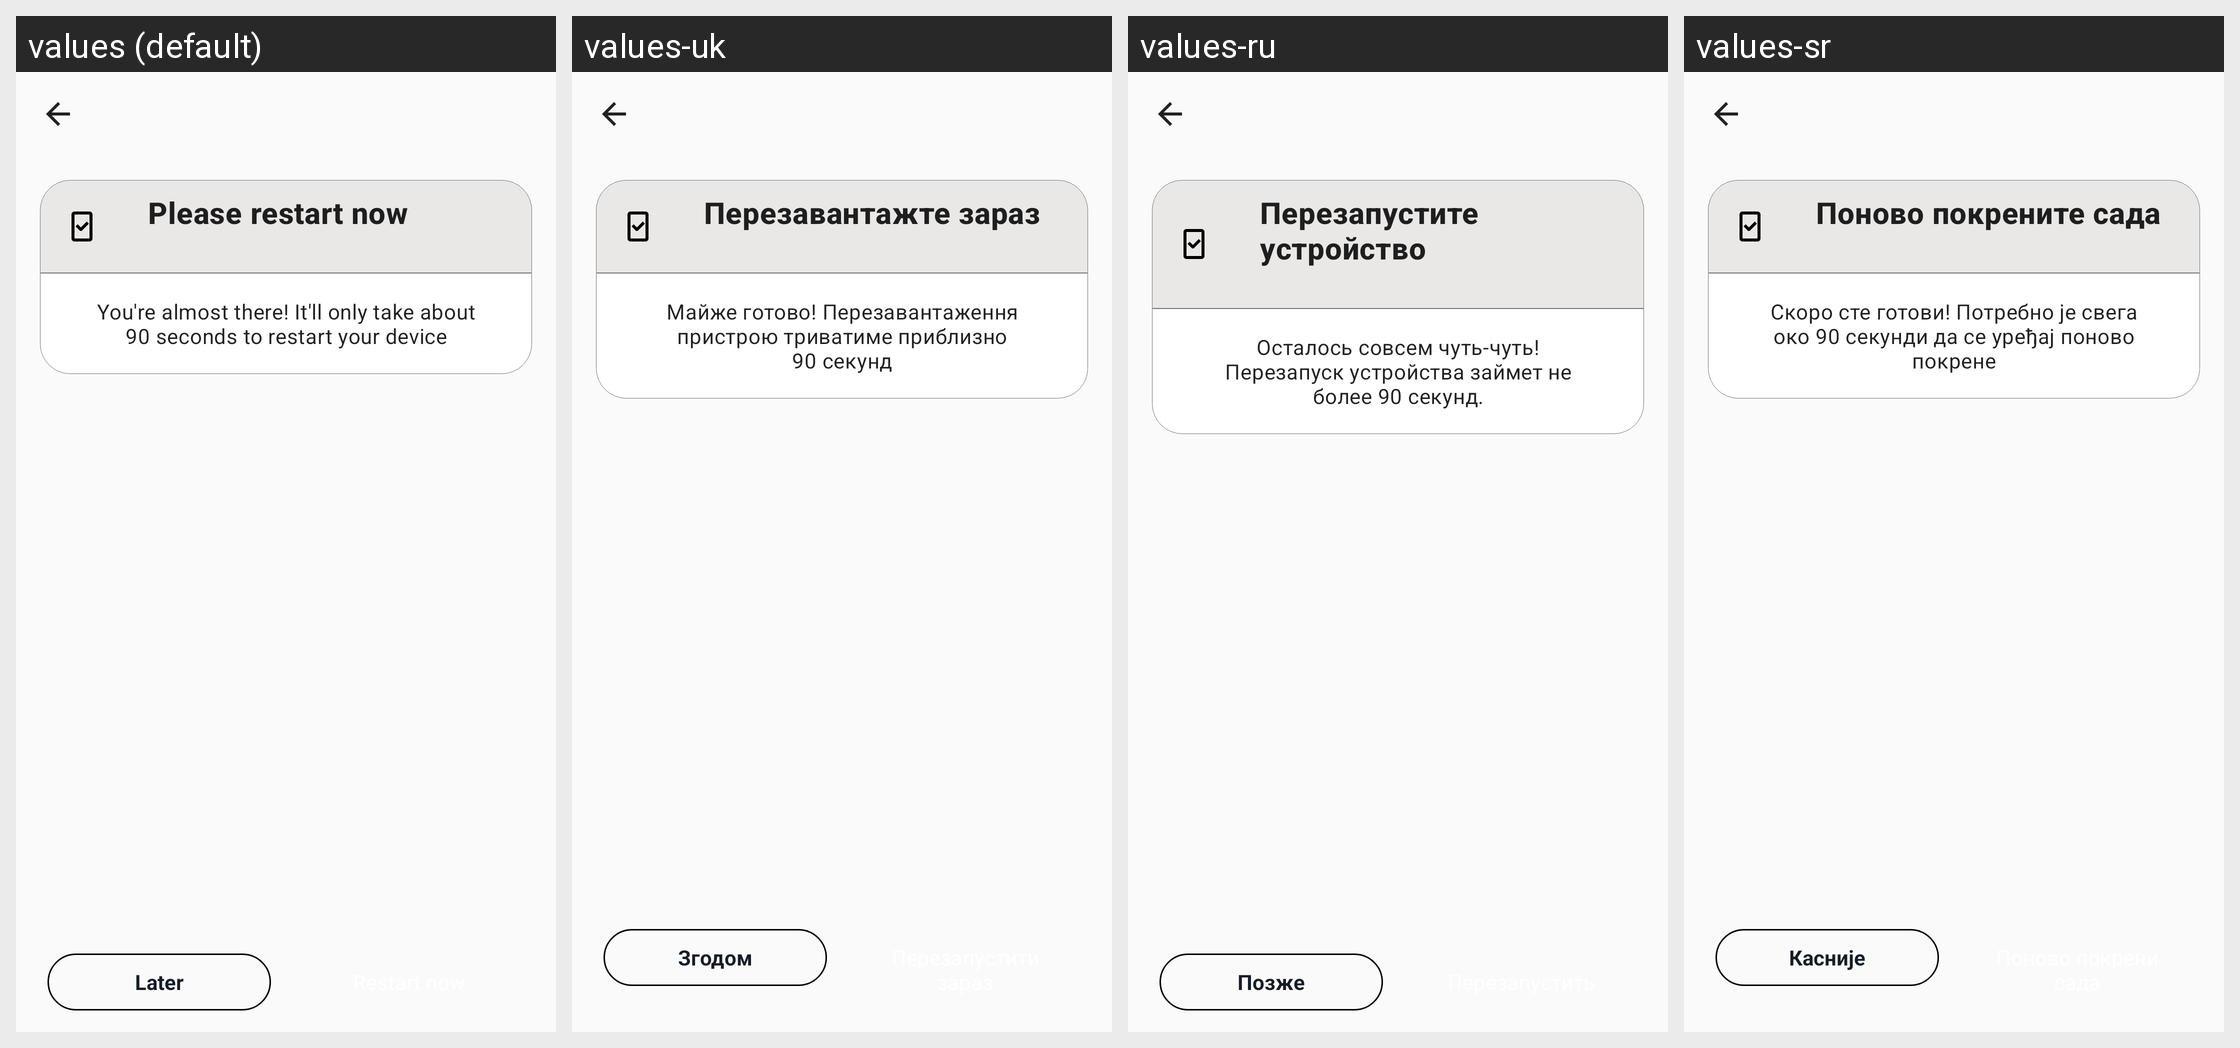

This grid shows one Android layout under several languages. Give, for every string resource on the screen, its name, the default text and each shown locale's text.
Android screen res/layout/restart.xml rendered under 4 locales, left to right: values (default), values-uk, values-ru, values-sr. Device: Nexus 5 (rendered at 1080×1920; each locale shown at half size, 540×960, under a caption strip naming it); theme AppTheme.
Other locales in the repository, not shown: values-af, values-am, values-ar, values-az-rAZ, values-be, values-bg, values-bn-rBD, values-ca, values-chr-rUS, values-cs, values-da, values-de, values-el, values-en-rGB, values-en-rIN, values-en-rXM, values-es, values-es-rUS, values-et, values-fa, values-fi, values-fr, values-fr-rCA, values-hi, values-hr, values-hu, values-in, values-it, values-iw, values-ja, values-kgp-rBR, values-km-rKH, values-ko, values-ky, values-lld-rIT, values-lt, values-lv, values-mi, values-mk-rMK, values-mr, values-ms, values-ms-rMY, values-my-rMM, values-nb, values-nl, values-pl, values-pt, values-pt-rBR, values-pt-rPT, values-pt-rXM, values-ro, values-rw, values-si-rLK, values-sk, values-sl, values-sv, values-sw, values-ta-rIN, values-th, values-tl, values-tr, values-ur-rPK, values-uz, values-vi, values-xnr-rIN, values-yrl-rBR, values-zh-rCN, values-zh-rHK, values-zh-rTW, values-zu.
Strings drawn on this screen, with the default value and each locale's value (text and hints the layout hard-codes, and strings that could not be matched under every locale, appear in the picture but are not listed):

please_restart
  values: Please restart now
  values-uk: Перезавантажте зараз
  values-ru: Перезапустите устройство
  values-sr: Поново покрените сада

ab_restart_text
  values: You're almost there! It'll only take about 90 seconds to restart your device
  values-uk: Майже готово! Перезавантаження пристрою триватиме приблизно 90 секунд
  values-ru: Осталось совсем чуть-чуть! Перезапуск устройства займет не более 90 секунд.
  values-sr: Скоро сте готови! Потребно је свега око 90 секунди да се уређај поново покрене

restart_later
  values: Later
  values-uk: Згодом
  values-ru: Позже
  values-sr: Касније
